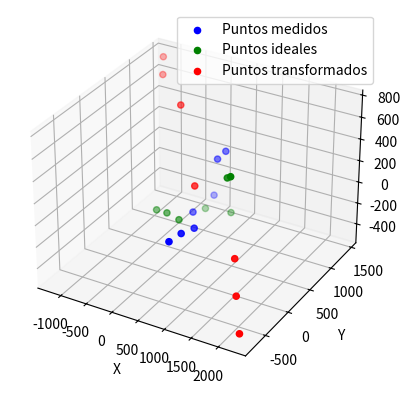

The matplotlib source for this figure:
import numpy as np
import matplotlib.pyplot as plt
from mpl_toolkits.mplot3d import Axes3D

#Meassured points
measuredPoints = np.array([
    [611.076, 523.954, 278.609],
    [663.378, 716.959, 284.796],
    [712.111, 934.086, 255.697],
    [433.926, 1216.223, 255.779],
    [460.329, 1641.783, 255.694],
    [550.137, 1612.65, 613.95],
    [629.971, 1701.17, 664.328]
])

#Plane points
planePoints = np.array([
    [0, 0, 0],
    [199.885, 0, 0],
    [420.68, 10.804, -35.883],
    [619.358, 352.94, -34.728],
    [1033.714, 438.916, -47.298],
    [1040.679, 343.745, 308.735],
    [1149.313, 290.046, 354.541]
])



def translate_to_centroid(points, centroid):
    """
    Translate the points to the specified centroid.

    Parameters:
        points (numpy array): The set of 3D points.
        centroid (numpy array): The target centroid to which the points will be translated.

    Returns:
        translated_points (numpy array): The translated points.
    """
    translated_points = points + (centroid - np.mean(points, axis=0))
    return translated_points



# Calculate the centroid of measuredPoints and planePoints
measuredPoints_centroid = np.mean(measuredPoints, axis=0)
planePoints_centroid = np.mean(planePoints, axis=0)

# Translate measuredPoints to the centroid of planePoints
measuredPoints = translate_to_centroid(measuredPoints, planePoints_centroid)





matrix_12x12 = np.array([
        #r1                                                 #r2                                                         #r3                                             #t1
    [np.sum(2*(planePoints[:, 0]) ** 2), np.sum(2*(planePoints[:, 0])*(planePoints[:, 2])), np.sum(2*(planePoints[:, 0])*(planePoints[:, 1])), 0, 0, 0, 0, 0, 0, np.sum(2*(planePoints[:, 0])), 0, 0],
    [np.sum(2*(planePoints[:, 0])*(planePoints[:, 2])), np.sum(2*(planePoints[:, 2]) ** 2), np.sum(2*(planePoints[:, 2])*(planePoints[:, 1])), 0, 0, 0, 0, 0, 0, np.sum(2*(planePoints[:, 2])), 0, 0],
    [np.sum(2*(planePoints[:, 0])*(planePoints[:, 1])), np.sum(2*(planePoints[:, 2])*(planePoints[:, 1])), np.sum(2*(planePoints[:, 1]) ** 2), 0, 0, 0, 0, 0, 0, np.sum(2*(planePoints[:, 1])), 0, 0],
                    #r4                                                 #r5                                                         #r6                                     #t2
    [0, 0, 0, np.sum(2*(planePoints[:, 0]) ** 2), np.sum(2*(planePoints[:, 0])*(planePoints[:, 2])), np.sum(2*(planePoints[:, 0])*(planePoints[:, 1])), 0, 0, 0, 0, np.sum(2*(planePoints[:, 0])), 0],
    [0, 0, 0, np.sum(2*(planePoints[:, 0])*(planePoints[:, 2])), np.sum(2*(planePoints[:, 2]) ** 2), np.sum(2*(planePoints[:, 2])*(planePoints[:, 1])), 0, 0, 0, 0, np.sum(2*(planePoints[:, 2])), 0],
    [0, 0, 0, np.sum(2*(planePoints[:, 0])*(planePoints[:, 1])), np.sum(2*(planePoints[:, 2])*(planePoints[:, 1])), np.sum(2*(planePoints[:, 1]) ** 2), 0, 0, 0, 0, np.sum(2*(planePoints[:, 1])), 0],
                                #r7                                                 #r8                                                         #r9                             #t3
    [0, 0, 0, 0, 0, 0, np.sum(2*(planePoints[:, 0]) ** 2), np.sum(2*(planePoints[:, 0])*(planePoints[:, 2])), np.sum(2*(planePoints[:, 0])*(planePoints[:, 1])), 0, 0, np.sum(2*(planePoints[:, 0]))],
    [0, 0, 0, 0, 0, 0, np.sum(2*(planePoints[:, 0])*(planePoints[:, 2])), np.sum(2*(planePoints[:, 2]) ** 2), np.sum(2*(planePoints[:, 2])*(planePoints[:, 1])), 0, 0, np.sum(2*(planePoints[:, 2]))],
    [0, 0, 0, 0, 0, 0, np.sum(2*(planePoints[:, 0])*(planePoints[:, 1])), np.sum(2*(planePoints[:, 2])*(planePoints[:, 1])), np.sum(2*(planePoints[:, 1]) ** 2), 0, 0, np.sum(2*(planePoints[:, 1]))],
    
    [np.sum(2*(planePoints[:, 0])), np.sum(2*(planePoints[:, 2])), np.sum(2*(planePoints[:, 1])), 0, 0, 0, 0, 0, 0, 2, 0, 0],
    [0, 0, 0, np.sum(2*(planePoints[:, 0])), np.sum(2*(planePoints[:, 2])), np.sum(2*(planePoints[:, 1])), 0, 0, 0, 0, 2, 0],
    [0, 0, 0, 0, 0, 0, np.sum(2*(planePoints[:, 0])), np.sum(2*(planePoints[:, 2])), np.sum(2*(planePoints[:, 1])), 0, 0, 2]
])


# Calculate the inverse of the matrix
inv_matrix = np.linalg.inv(matrix_12x12)

# Define your independent terms
independent_terms = np.array([
                            np.sum(2 * (planePoints[:, 0]) * measuredPoints[:, 0]),
                            np.sum(2 * (planePoints[:, 2]) * measuredPoints[:, 0]),
                            np.sum(2 * (planePoints[:, 1]) * measuredPoints[:, 0]),
                            np.sum(2 * (planePoints[:, 0]) * measuredPoints[:, 1]),
                            np.sum(2 * (planePoints[:, 2]) * measuredPoints[:, 1]),
                            np.sum(2 * (planePoints[:, 1]) * measuredPoints[:, 1]),
                            np.sum(2 * (planePoints[:, 0]) * measuredPoints[:, 2]),
                            np.sum(2 * (planePoints[:, 2]) * measuredPoints[:, 2]),
                            np.sum(2 * (planePoints[:, 1]) * measuredPoints[:, 2]),
                            np.sum(2 * measuredPoints[:, 0]),
                            np.sum(2 * measuredPoints[:, 1]),
                            np.sum(2 * measuredPoints[:, 2]), 
                            ])
solution = inv_matrix @ independent_terms

# null_space_matrix will be a NumPy array containing the vectors representing the null space.


homog_matrix = [    [solution[0], solution[1], solution[2], solution[9] ],
                    [solution[3], solution[4], solution[5], solution[10]],
                    [solution[6], solution[7], solution[8], solution[11]],
                    [0          , 0          , 0          , 1           ]
                ]

# # Convertir la lista a un arreglo NumPy para facilitar el cálculo
# homog_matrix = np.array(homog_matrix)

# # Extraer las primeras tres columnas (vectores) de la matriz
# v1 = homog_matrix[:3, 0]
# v2 = homog_matrix[:3, 1]
# v3 = homog_matrix[:3, 2]

# # Normalizar los vectores dividiéndolos por su magnitud (longitud)
# v1_normalized = v1 / np.linalg.norm(v1)
# v2_normalized = v2 / np.linalg.norm(v2)
# v3_normalized = v3 / np.linalg.norm(v3)

# # Asignar los vectores normalizados de vuelta a la matriz
# homog_matrix[:3, 0] = v1_normalized
# homog_matrix[:3, 1] = v2_normalized
# homog_matrix[:3, 2] = v3_normalized

print("Matrix Homogenea:")
print(homog_matrix)

transformedPoints = []

for vector_3d in measuredPoints:
    vector_4d = np.append(vector_3d, 1)
    result_vector = np.dot(homog_matrix, vector_4d)
    new_vector_3d = result_vector[:3]
    transformedPoints.append(new_vector_3d)

transformedPoints = np.array(transformedPoints)
    
# Grafico
fig = plt.figure()
ax = fig.add_subplot(111, projection='3d')

# Plot puntos medidos
ax.scatter(measuredPoints[:, 0], measuredPoints[:, 1], measuredPoints[:, 2], c='blue', label='Puntos medidos')

# Plot puntos ideales
ax.scatter(planePoints[:, 0], planePoints[:, 1], planePoints[:, 2], c='green', label='Puntos ideales')

# Plot puntos transformados
ax.scatter(transformedPoints[:, 0], transformedPoints[:, 1], transformedPoints[:, 2], c='red', label='Puntos transformados')

# Set plot labels and legend
ax.set_xlabel('X')
ax.set_ylabel('Y')
ax.set_zlabel('Z')
ax.legend()

# Save plot
plt.savefig('aligned_points_plot.pdf')  
plt.show()
